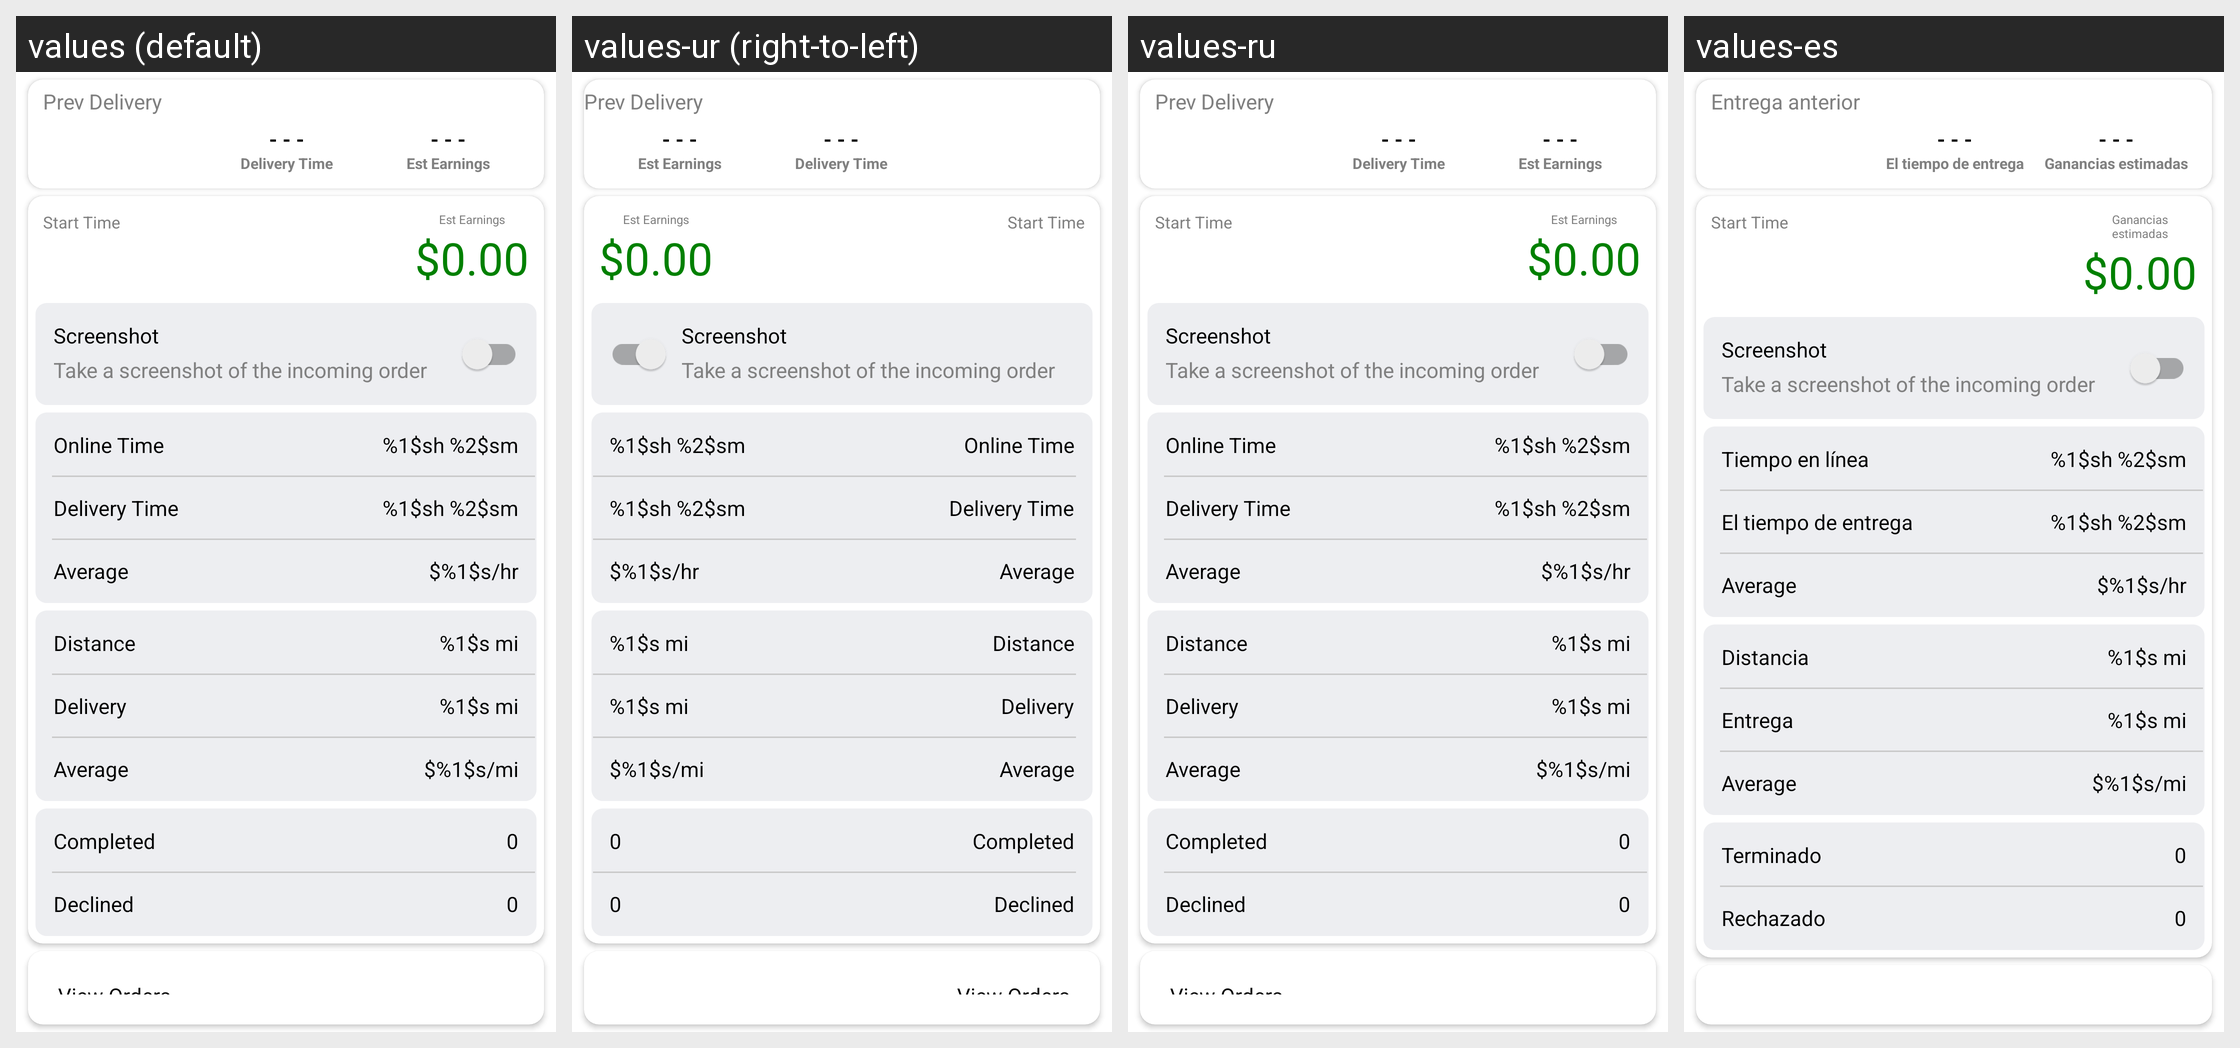

Translations of the strings shown on this Android screen, per locale in the grid:
Android screen res/layout/layout_dashboard_shift.xml rendered under 4 locales, left to right: values (default), values-ur (right-to-left), values-ru, values-es. Device: Nexus 5 (rendered at 1080×1920; each locale shown at half size, 540×960, under a caption strip naming it); theme AppTheme.
Other locales in the repository, not shown: values-af, values-am, values-ar, values-as, values-az, values-be, values-bg, values-bn, values-bs, values-ca, values-ca-rES, values-cs, values-cs-rCZ, values-da, values-de, values-el, values-el-rGR, values-en-rAU, values-en-rGB, values-en-rXC, values-es-rUS, values-et, values-et-rEE, values-eu, values-fa, values-fi, values-fil, values-fr, values-fr-rCA, values-gl, values-gu, values-hi, values-hr, values-hu, values-hy, values-in, values-is, values-it, values-iw, values-ja, values-ka, values-kk, values-km, values-kn, values-ko, values-ky, values-lo, values-lt, values-lt-rLT, values-lv, values-lv-rLV, values-mk, values-ml, values-mn, values-mr, values-ms, values-ms-rMY, values-mt, values-my, values-nb, values-ne, values-nl, values-nn-rNO, values-or, values-pa, values-pl, values-pl-rPL, values-pt, values-pt-rBR, values-pt-rPT, values-ro, values-ro-rRO, values-si, values-sk, values-sk-rSK, values-sl, values-sl-rSI, values-sq, values-sr, values-sv, values-sw, values-ta, values-te, values-th, values-tl, values-tr, values-uk, values-uz, values-vi, values-zh, values-zh-rCN, values-zh-rHK, values-zh-rTW, values-zu.
Strings drawn on this screen, with the default value and each locale's value (text and hints the layout hard-codes, and strings that could not be matched under every locale, appear in the picture but are not listed):

placeHolderDashes
  values: - - -
  values-ur: - - -  [not translated; the default value is used]
  values-ru: - - -  [not translated; the default value is used]
  values-es: - - -

label_active_time
  values: Delivery Time
  values-ur: Delivery Time  [not translated; the default value is used]
  values-ru: Delivery Time  [not translated; the default value is used]
  values-es: El tiempo de entrega

est_earning
  values: Est Earnings
  values-ur: Est Earnings  [not translated; the default value is used]
  values-ru: Est Earnings  [not translated; the default value is used]
  values-es: Ganancias estimadas

prevDeliveryText
  values: Prev Delivery
  values-ur: Prev Delivery  [not translated; the default value is used]
  values-ru: Prev Delivery  [not translated; the default value is used]
  values-es: Entrega anterior

stringAmountPlaceHolder
  values: $0.00
  values-ur: $0.00  [not translated; the default value is used]
  values-ru: $0.00  [not translated; the default value is used]
  values-es: $0.00

label_time_online
  values: Online Time
  values-ur: Online Time  [not translated; the default value is used]
  values-ru: Online Time  [not translated; the default value is used]
  values-es: Tiempo en línea

dashboard_time_display
  values: %1$sh %2$sm
  values-ur: %1$sh %2$sm  [not translated; the default value is used]
  values-ru: %1$sh %2$sm  [not translated; the default value is used]
  values-es: %1$sh %2$sm  [not translated; the default value is used]

dashboard_average
  values: Average
  values-ur: Average  [not translated; the default value is used]
  values-ru: Average  [not translated; the default value is used]
  values-es: Average

dashboard_hourly_avg_display
  values: $%1$s/hr
  values-ur: $%1$s/hr  [not translated; the default value is used]
  values-ru: $%1$s/hr  [not translated; the default value is used]
  values-es: $%1$s/hr  [not translated; the default value is used]

label_distance
  values: Distance
  values-ur: Distance  [not translated; the default value is used]
  values-ru: Distance  [not translated; the default value is used]
  values-es: Distancia

dashboard_distance_miles
  values: %1$s mi
  values-ur: %1$s mi  [not translated; the default value is used]
  values-ru: %1$s mi  [not translated; the default value is used]
  values-es: %1$s mi  [not translated; the default value is used]

text_delivery
  values: Delivery
  values-ur: Delivery  [not translated; the default value is used]
  values-ru: Delivery  [not translated; the default value is used]
  values-es: Entrega

dashboard_distance_mi_average
  values: $%1$s/mi
  values-ur: $%1$s/mi  [not translated; the default value is used]
  values-ru: $%1$s/mi  [not translated; the default value is used]
  values-es: $%1$s/mi  [not translated; the default value is used]

completed
  values: Completed
  values-ur: Completed  [not translated; the default value is used]
  values-ru: Completed  [not translated; the default value is used]
  values-es: Terminado

placeHolderInteger
  values: 0
  values-ur: 0  [not translated; the default value is used]
  values-ru: 0  [not translated; the default value is used]
  values-es: 0  [not translated; the default value is used]

rejected
  values: Declined
  values-ur: Declined  [not translated; the default value is used]
  values-ru: Declined  [not translated; the default value is used]
  values-es: Rechazado
